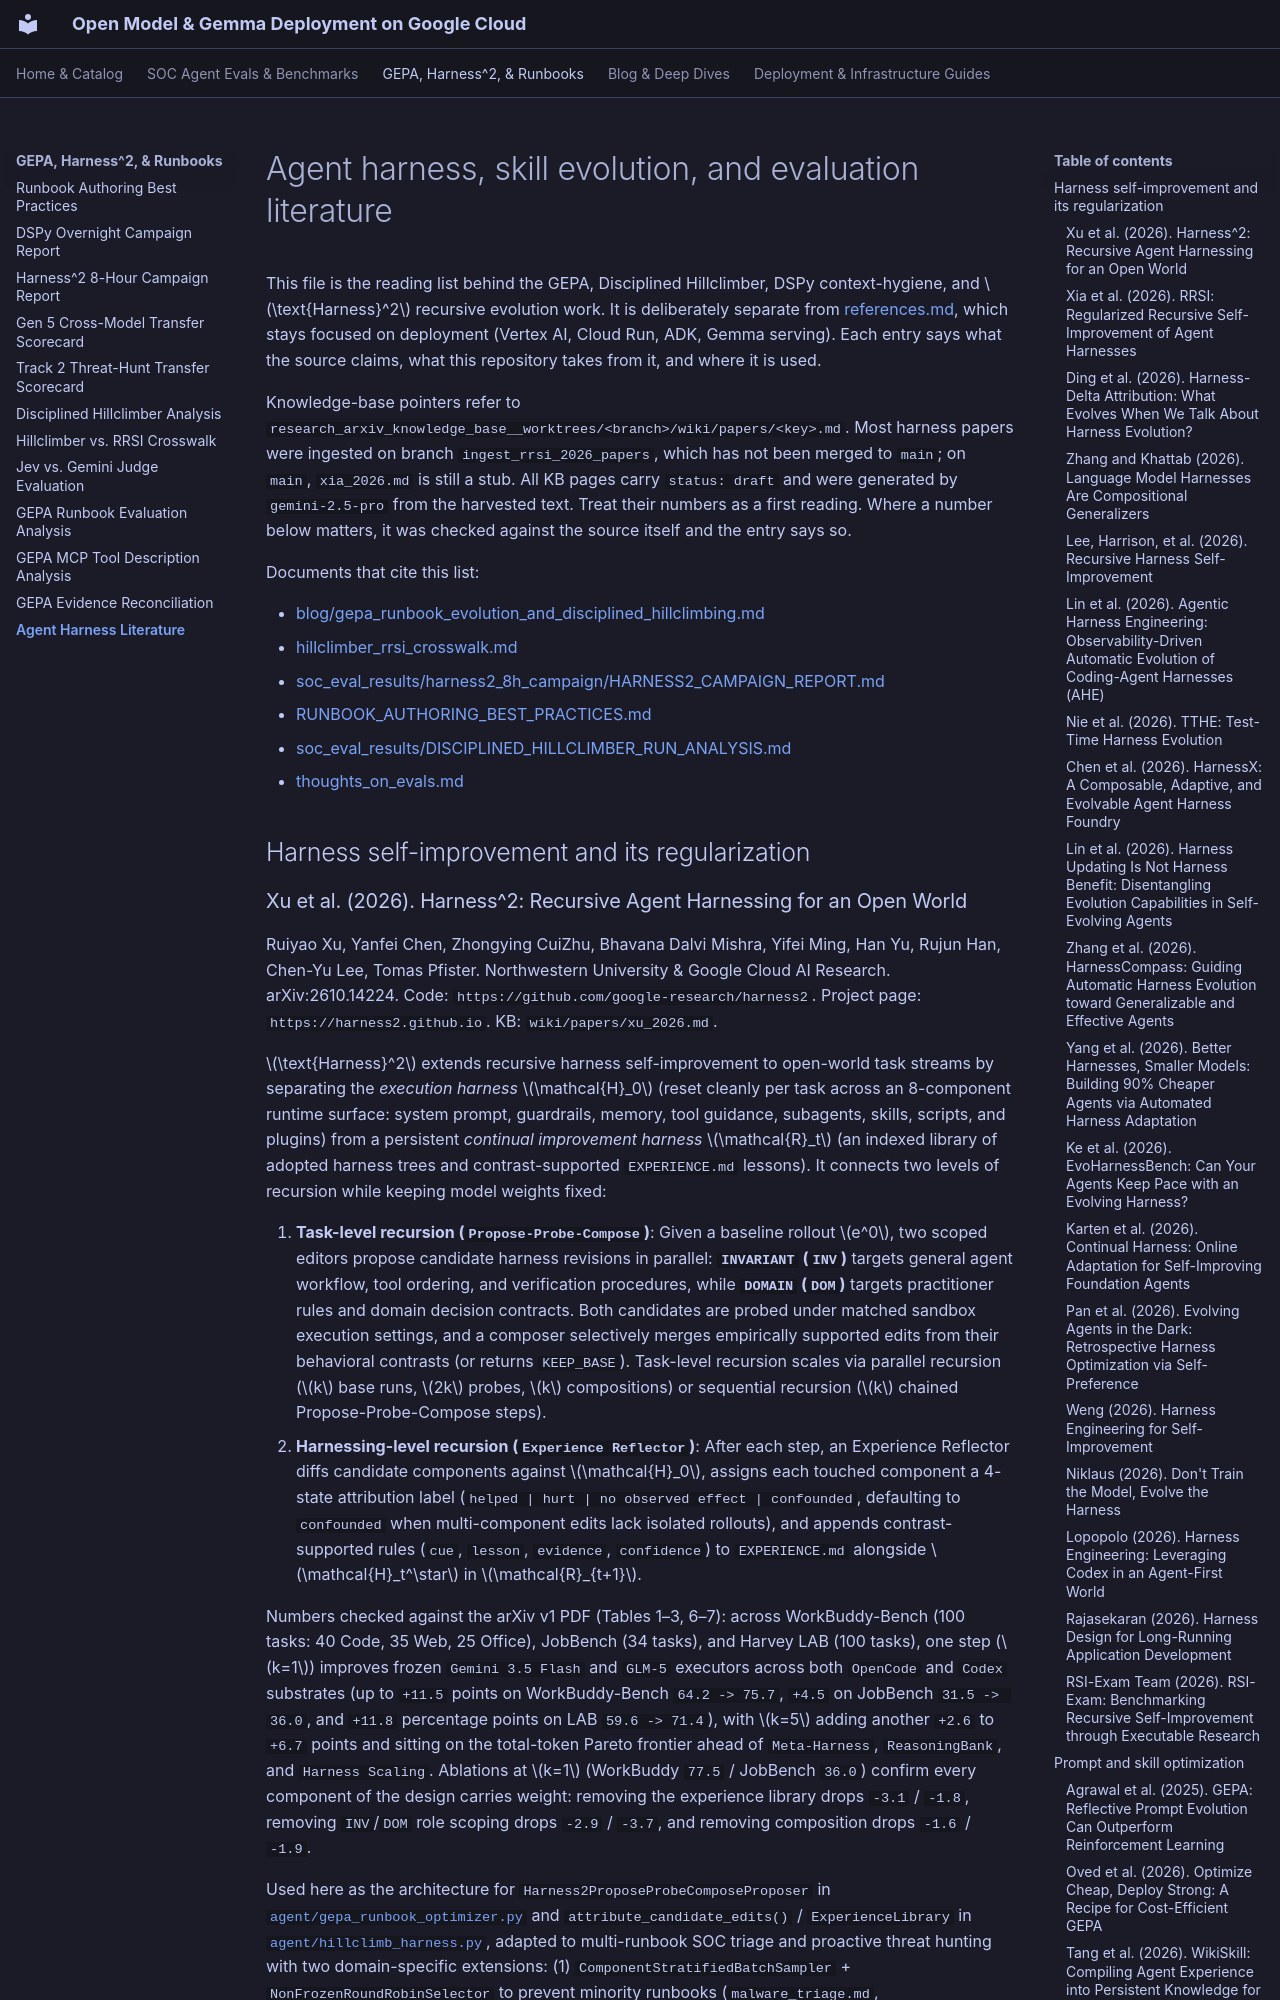

repository: dandye/open-model-deploy-gcp · page: references_agent_harness_literature/index.html · generator: mkdocs

---
title: "Agent Harness, Skill Evolution, and Evaluation Literature"
description: "Annotated bibliography for harness self-improvement, prompt and skill optimization, hillclimbing discipline, and agent sandboxes, with pointers to the research_arxiv_knowledge_base wiki pages and the places each source is used in this repository."
type: "reference"
tags:
  - references
  - rrsi
  - harness2
  - gepa
  - hillclimbing
  - harness-evolution
  - agent-evaluation
  - soc
created: 2026-10-04
updated: 2026-10-21
---

# Agent harness, skill evolution, and evaluation literature

This file is the reading list behind the GEPA, Disciplined Hillclimber, DSPy context-hygiene, and $\text{Harness}^2$ recursive evolution work. It is deliberately separate from [references.md](references.md), which stays focused on deployment (Vertex AI, Cloud Run, ADK, Gemma serving). Each entry says what the source claims, what this repository takes from it, and where it is used.

Knowledge-base pointers refer to `research_arxiv_knowledge_base__worktrees/<branch>/wiki/papers/<key>.md`. Most harness papers were ingested on branch `ingest_rrsi_2026_papers`, which has not been merged to `main`; on `main`, `xia_2026.md` is still a stub. All KB pages carry `status: draft` and were generated by `gemini-2.5-pro` from the harvested text. Treat their numbers as a first reading. Where a number below matters, it was checked against the source itself and the entry says so.

Documents that cite this list:

- [blog/gepa_runbook_evolution_and_disciplined_hillclimbing.md](blog/gepa_runbook_evolution_and_disciplined_hillclimbing.md)
- [hillclimber_rrsi_crosswalk.md](hillclimber_rrsi_crosswalk.md)
- [soc_eval_results/harness2_8h_campaign/HARNESS2_CAMPAIGN_REPORT.md](soc_eval_results/harness2_8h_campaign/HARNESS2_CAMPAIGN_REPORT.md)
- [RUNBOOK_AUTHORING_BEST_PRACTICES.md](RUNBOOK_AUTHORING_BEST_PRACTICES.md)
- [soc_eval_results/DISCIPLINED_HILLCLIMBER_RUN_ANALYSIS.md](soc_eval_results/DISCIPLINED_HILLCLIMBER_RUN_ANALYSIS.md)
- [thoughts_on_evals.md](thoughts_on_evals.md)

## Harness self-improvement and its regularization
